Image classification data set "data" (ydtrxh/ENSAM-Smart-Navigation on GitHub). Class labels (15): student administration office, amphithéâtre, GMS practical work workshop, bibliothèque, forum center, centre de langue, centre de recherche, département matériaux et des procédés, AEEE department, civil engineering department, département mathématiques informatique, département forge et fonderie, département énergétique, salle de conférence, TP fabrication mécanique.

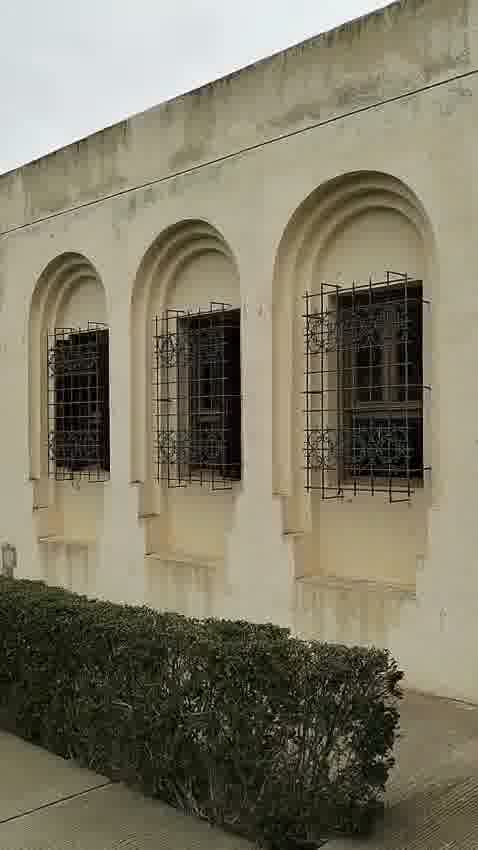
Label: département énergétique

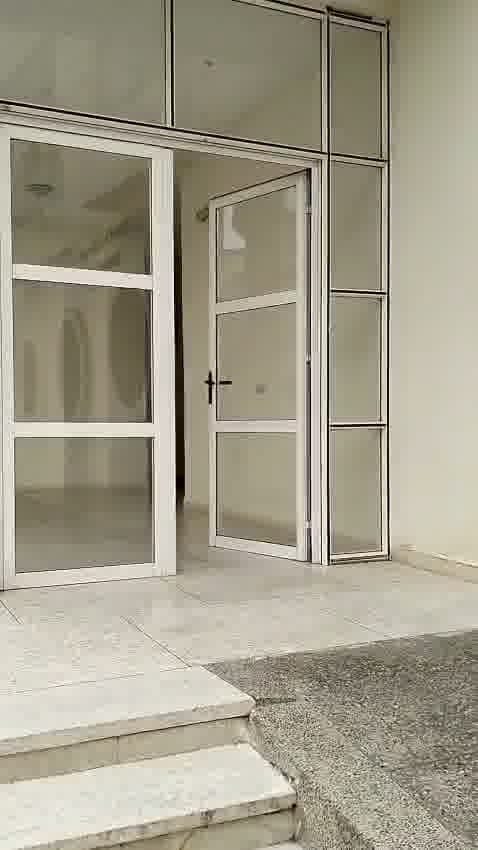
Label: civil engineering department

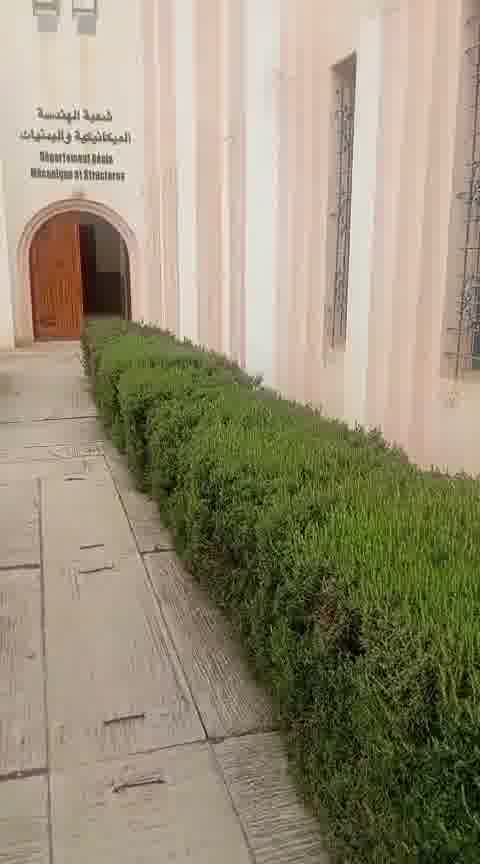
Label: GMS practical work workshop

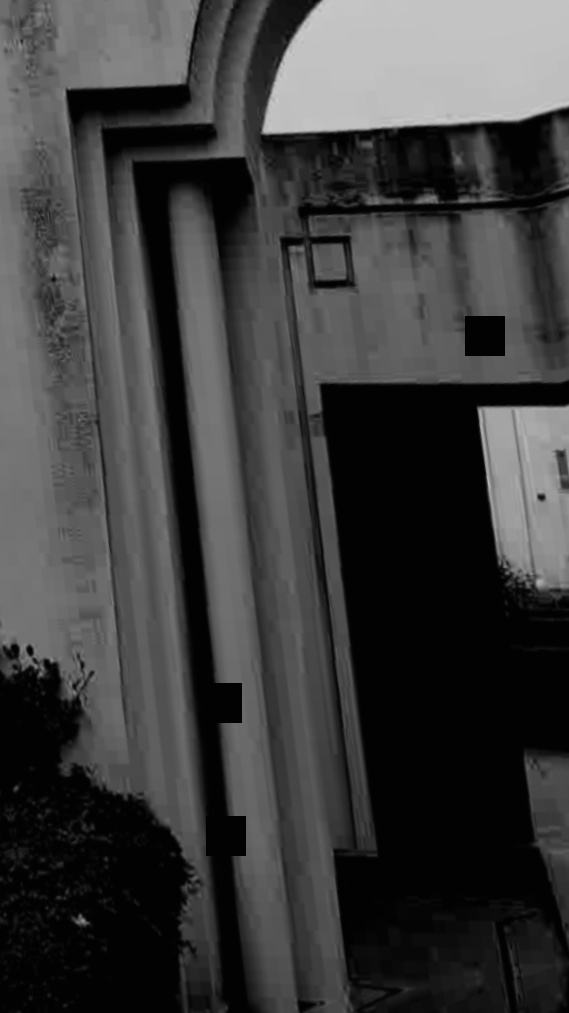
Label: centre de recherche

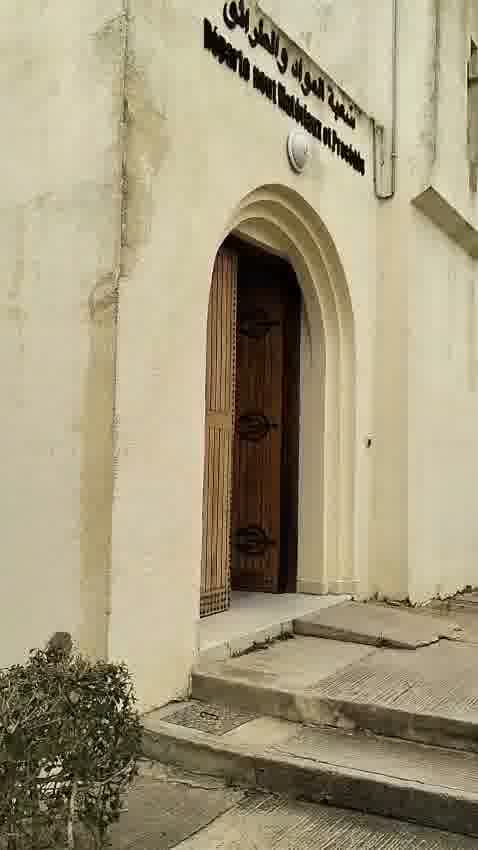
Label: département matériaux et des procédés

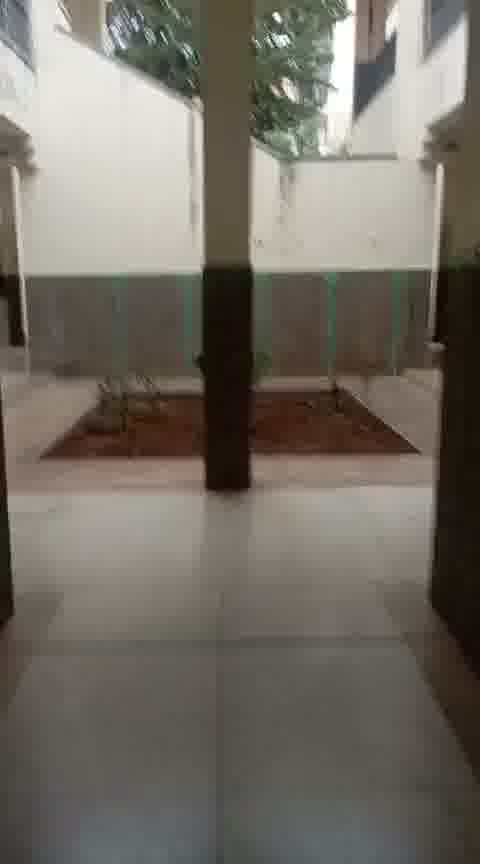
Label: centre de langue
